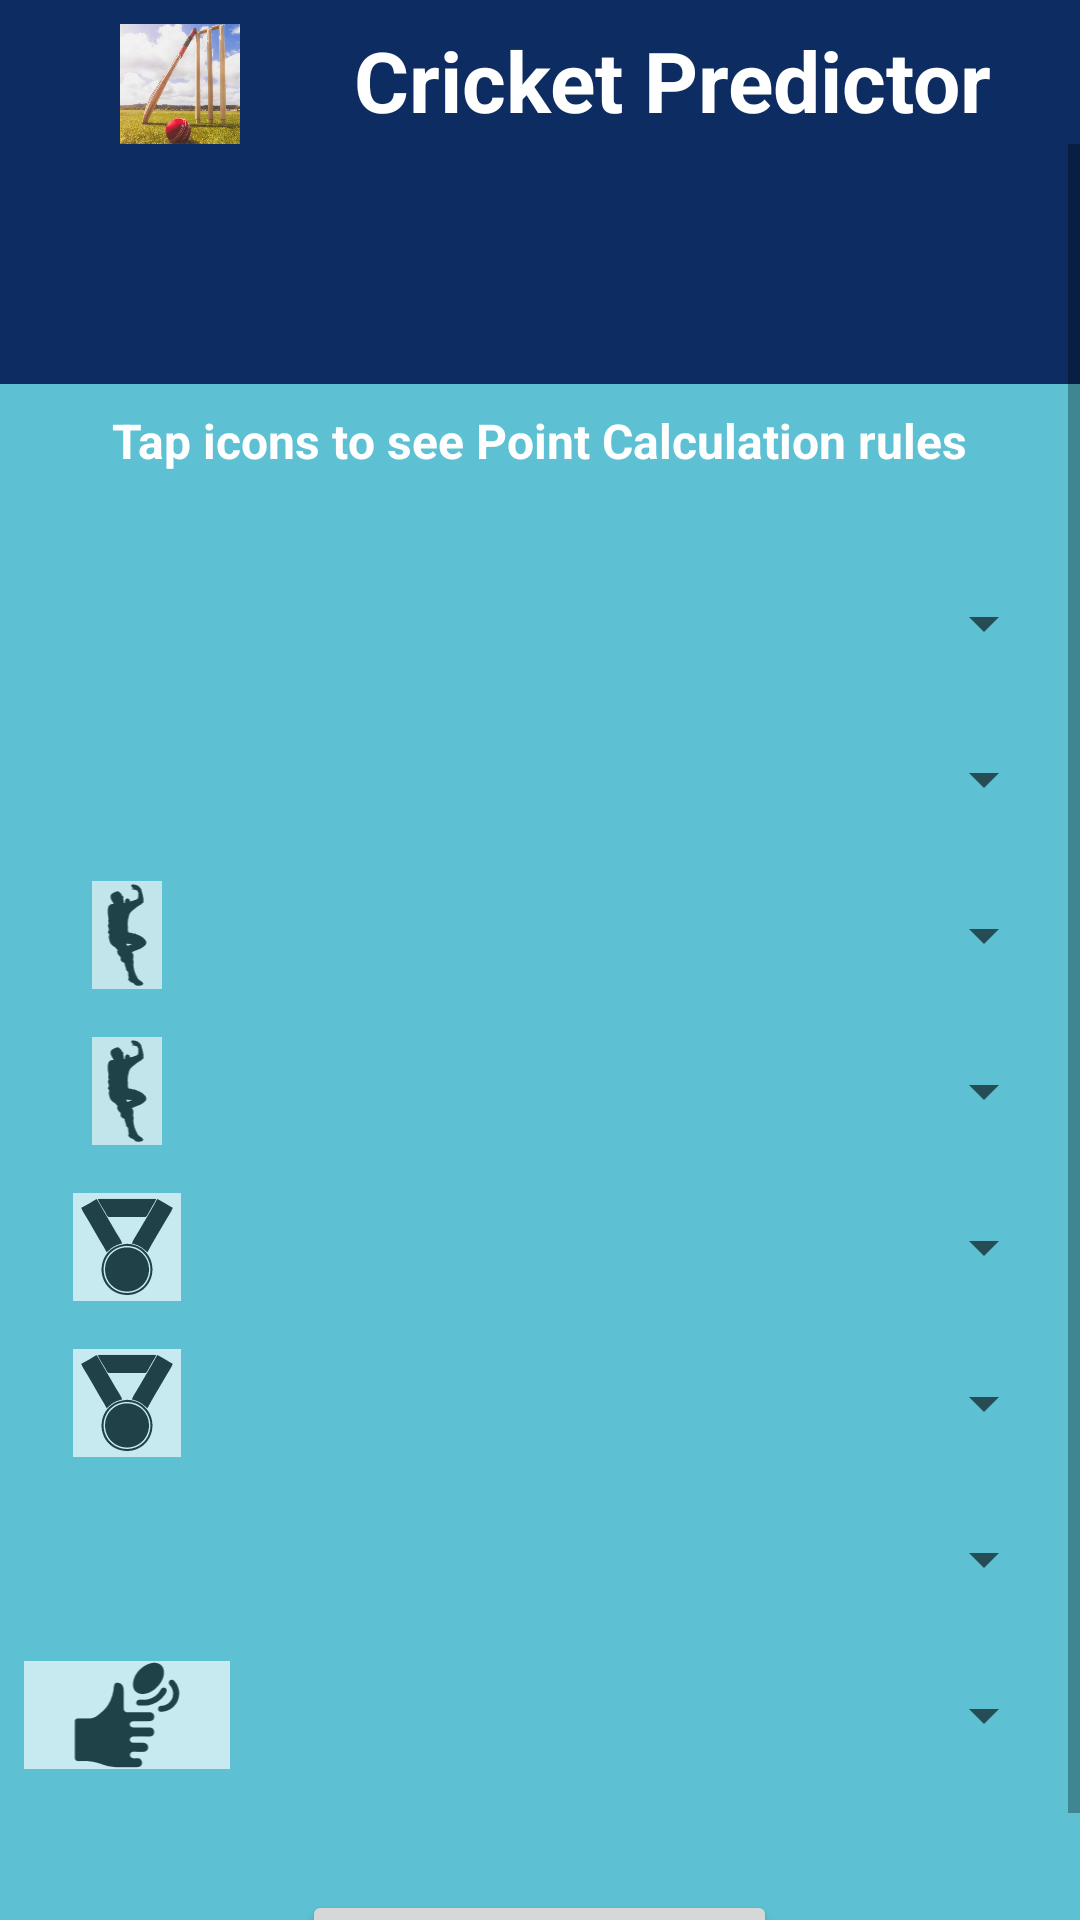

Write the Android layout XML for this screen, with the resource values it uses.
<!-- AndroidManifest.xml: application theme Theme.AppCompat.Light.NoActionBar -->
<!-- res/layout/activity_prediction.xml -->
<?xml version="1.0" encoding="utf-8"?>
<LinearLayout android:layout_height="match_parent"
    android:layout_width="match_parent"
    android:orientation="vertical"
    xmlns:android="http://schemas.android.com/apk/res/android"
    xmlns:app="http://schemas.android.com/apk/res-auto"
    xmlns:tools="http://schemas.android.com/tools"
    tools:context=".PredictionActivity" >

    <androidx.appcompat.widget.Toolbar
        android:id="@+id/toolbar"
        android:layout_width="match_parent"
        android:layout_height="48dp"
        android:layout_margin="0dp"
        android:background="@color/mainAppColor"
        android:title="@string/app_name">

        <include layout="@layout/banner"/>

    </androidx.appcompat.widget.Toolbar>



    <ScrollView
        android:layout_width="match_parent"
        android:layout_height="match_parent"
        android:fillViewport="true">




        <LinearLayout
            android:layout_width="match_parent"
            android:layout_height="match_parent"
            android:background="@color/secondaryAppColor"
            android:orientation="vertical">


            <TextView
                android:id="@+id/prediction_screen_title"
                android:layout_width="match_parent"
                style="@style/MainAppHeaders"
                tools:text="Chennai Super Kings vs Mumbai Indians"
                android:gravity="center"
                android:background="@color/mainAppColor"/>


            <TableLayout
                android:layout_width="match_parent"
                android:layout_height="wrap_content"
                android:gravity="center"
                android:orientation="vertical"
                android:stretchColumns="*"
                android:shrinkColumns="*">

                <TableRow android:layout_width="match_parent"
                    android:layout_height="wrap_content"
                    android:layout_margin="8dp"
                    android:gravity="center_horizontal">

                    <TextView
                        android:layout_width="match_parent"
                        android:layout_height="wrap_content"
                        android:text="Tap icons to see Point Calculation rules"
                        android:gravity="center_horizontal"
                        style="@style/Labels"
                        android:layout_marginBottom="16dp"
                        android:textStyle="bold"/>

                </TableRow>

                <TableRow android:layout_width="match_parent"
                    android:layout_height="wrap_content"
                    android:layout_margin="8dp">

                    <ImageView
                        android:id="@+id/prediction_batsman_1_icon"
                        style="@style/PredictionIcons"
                        android:src="@drawable/ic_vector_batsman"/>

                    <Spinner
                        android:id="@+id/batsman_1_spinner"
                        style="@style/PredictionSpinner" />

                </TableRow>

                <TableRow android:layout_width="match_parent"
                    android:layout_height="wrap_content"
                    android:layout_margin="8dp">

                    <ImageView
                        android:id="@+id/prediction_batsman_2_icon"
                        style="@style/PredictionIcons"
                        android:src="@drawable/ic_vector_batsman"/>

                    <Spinner
                        android:id="@+id/batsman_2_spinner"
                        style="@style/PredictionSpinner" />

                </TableRow>

                <TableRow android:layout_width="match_parent"
                    android:layout_height="wrap_content"
                    android:layout_margin="8dp">

                    <ImageView
                        android:id="@+id/prediction_bowler_1_icon"
                        style="@style/PredictionIcons"
                        android:src="@drawable/ic_vector_bowler"/>

                    <Spinner
                        android:id="@+id/bowler_1_spinner"
                        style="@style/PredictionSpinner" />

                </TableRow>

                <TableRow android:layout_width="match_parent"
                    android:layout_height="wrap_content"
                    android:layout_margin="8dp">

                    <ImageView
                        android:id="@+id/prediction_bowler_2_icon"
                        style="@style/PredictionIcons"
                        android:src="@drawable/ic_vector_bowler"/>

                    <Spinner
                        android:id="@+id/bowler_2_spinner"
                        style="@style/PredictionSpinner" />

                </TableRow>

                <TableRow android:layout_width="match_parent"
                    android:layout_height="wrap_content"
                    android:layout_margin="8dp">

                    <ImageView
                        android:id="@+id/prediction_mom_1_icon"
                        style="@style/PredictionIcons"
                        android:src="@drawable/ic_mom"/>

                    <Spinner
                        android:id="@+id/manofthematch_1_spinner"
                        style="@style/PredictionSpinner" />

                </TableRow>


                <TableRow android:layout_width="match_parent"
                    android:layout_height="wrap_content"
                    android:layout_margin="8dp">

                    <ImageView
                        android:id="@+id/prediction_mom_2_icon"
                        style="@style/PredictionIcons"
                        android:src="@drawable/ic_mom"/>

                    <Spinner
                        android:id="@+id/manofthematch_2_spinner"
                        style="@style/PredictionSpinner" />

                </TableRow>


                <TableRow android:layout_width="match_parent"
                    android:layout_height="wrap_content"
                    android:layout_margin="8dp">

                    <ImageView
                        android:id="@+id/prediction_winner_icon"
                        style="@style/PredictionIcons"
                        android:src="@drawable/ic_winner"/>

                    <Spinner
                        android:id="@+id/match_winning_team_spinner"
                        style="@style/PredictionSpinner" />

                </TableRow>


                <TableRow android:layout_width="match_parent"
                    android:layout_height="wrap_content"
                    android:layout_margin="8dp">

                    <ImageView
                        android:id="@+id/prediction_toss_icon"
                        style="@style/PredictionIcons"
                        android:src="@drawable/ic_toss"/>

                    <Spinner
                        android:id="@+id/toss_winning_team_spinner"
                        style="@style/PredictionSpinner" />

                </TableRow>



            </TableLayout>


            <LinearLayout
                android:layout_width="match_parent"
                android:layout_height="wrap_content"
                android:gravity="center_horizontal"
                android:orientation="vertical">



                <TextView
                    android:id="@+id/prediction_error"
                    android:layout_width="match_parent"
                    android:layout_height="wrap_content"
                    android:layout_marginTop="8dp"
                    android:textAlignment="center"
                    android:textColor="@color/colorRed"
                    android:textSize="12dp"
                    tools:text="Error" />

                <Button
                    android:id="@+id/prediction_submit_button"
                    android:layout_width="wrap_content"
                    android:layout_height="wrap_content"
                    android:layout_marginTop="8dp"
                    android:text="Submit Prediction" />




            </LinearLayout>

        </LinearLayout>

    </ScrollView>




</LinearLayout>
<!-- res/layout/banner.xml (included above) -->
<?xml version="1.0" encoding="utf-8"?>
<LinearLayout
    xmlns:android="http://schemas.android.com/apk/res/android"
    android:layout_width="match_parent"
    android:layout_height="wrap_content"
    android:background="@color/mainAppColor"
    android:orientation="horizontal"
    android:id="@+id/banner">

    <ImageView
        android:layout_width="40dp"
        android:layout_height="40dp"
        android:layout_marginTop="8dp"
        android:layout_marginBottom="8dp"
        android:layout_marginRight="8dp"
        android:layout_marginLeft="24sp"
        android:src="@mipmap/cricpredict"
        android:scaleType="centerCrop"/>

    <TextView
        android:layout_width="match_parent"
        android:layout_height="wrap_content"
        android:text="@string/app_name"
        style="@style/MainAppHeadersLarge"
        android:layout_margin="8dp"/>

</LinearLayout>
<!-- resources referenced by this layout -->
<resources>
  <color name="colorRed">#FF0000</color>
  <color name="mainAppColor">#0D2C61</color>
  <color name="secondaryAppColor">#5DC1D3</color>
  <!-- drawable ic_mom: vector/xml drawable (drawable, 216166 chars, omitted) -->
  <!-- drawable ic_toss: vector/xml drawable (drawable, 261429 chars, omitted) -->
  <!-- drawable ic_vector_bowler: vector/xml drawable (drawable, 212580 chars, omitted) -->
  <!-- mipmap cricpredict: png bitmap (mipmap-xxxhdpi, 309941 bytes) -->
  <string name="app_name">Cricket Predictor</string>
  <style name="Labels">
          <item name="android:textColor">#FFFFFF</item>
          <item name="android:textSize">16sp</item>
      </style>
  <style name="MainAppHeaders">
          <item name="android:textColor">#FFFFFF</item>
          <item name="android:textSize">16sp</item>
          <item name="android:textStyle">bold</item>
          <item name="android:layout_height">80dp</item>
      </style>
  <style name="MainAppHeadersLarge">
          <item name="android:textColor">#FFFFFF</item>
          <item name="android:textSize">28sp</item>
          <item name="android:textStyle">bold</item>
          <item name="android:textAlignment">center</item>
          <item name="android:gravity">center</item>
      </style>
  <style name="PredictionIcons">
          <item name="android:layout_height">36dp</item>
          <item name="android:layout_width">0dp</item>
          <item name="android:layout_weight">1</item>
      </style>
  <style name="PredictionSpinner">
          <item name="android:layout_height">match_parent</item>
          <item name="android:layout_width">0dp</item>
          <item name="android:layout_weight">4</item>
      </style>
</resources>
